The GitHub repository Tanmxy88/Rare-plant-species-Identification contains a labelled image folder "dataset" with 16 categories: Shotomuli plant, agnishikha plant, anantamul plant, apang plant, ayapan plant, bamonhati plant, basok plant, betal plant, chapalish plant, gainura plant, kalochitra plant, kalodhutura plant, kalomegh plant, punarnava plant, ramtulsi plant, sarpaghandha plant. Examples follow, each with its label.

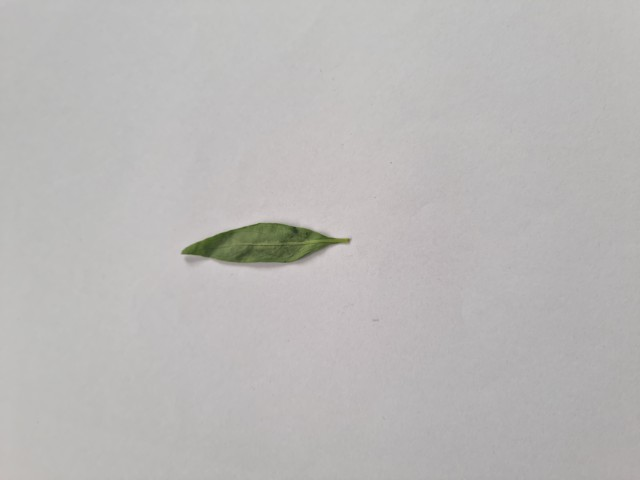
Label: kalomegh plant

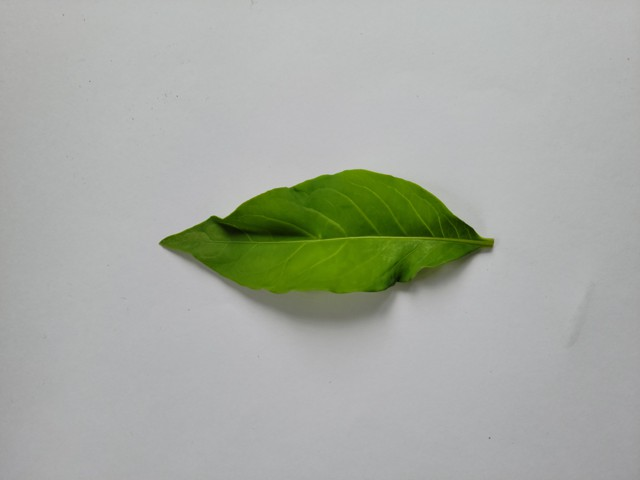
Label: sarpaghandha plant

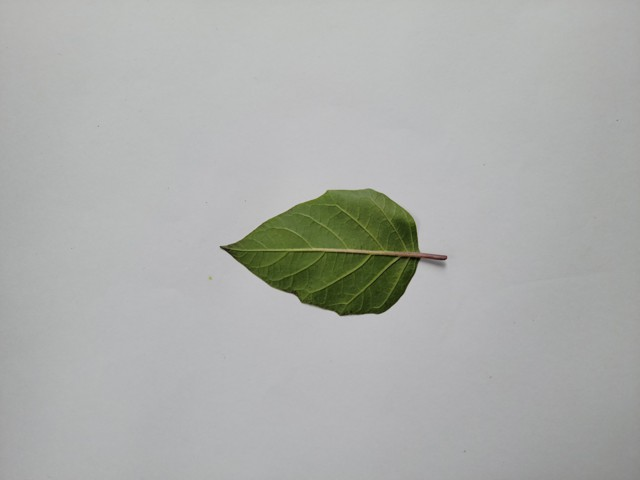
Label: kalodhutura plant

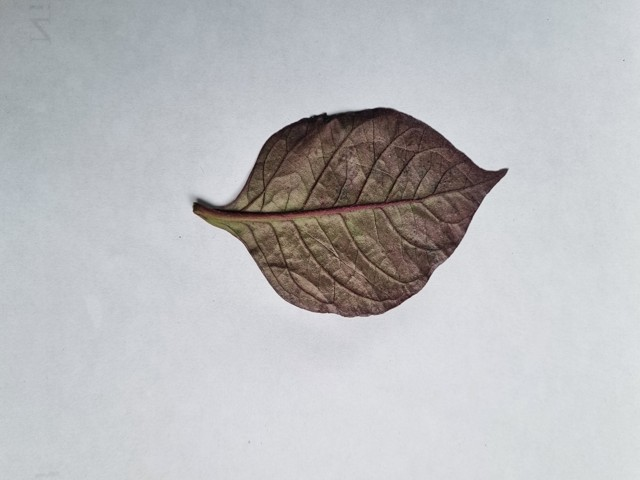
Label: kalochitra plant

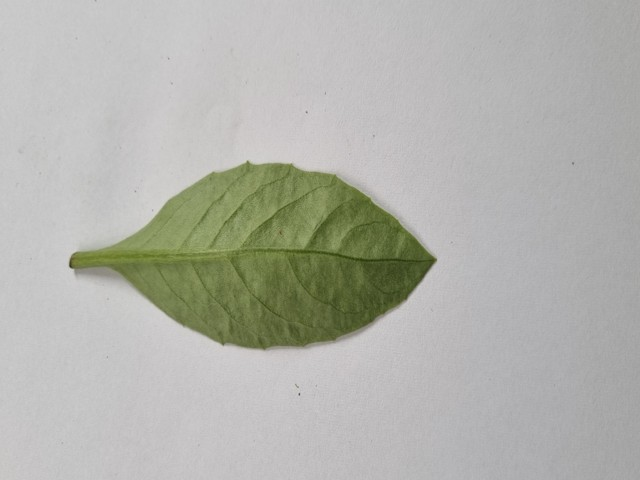
Label: gainura plant

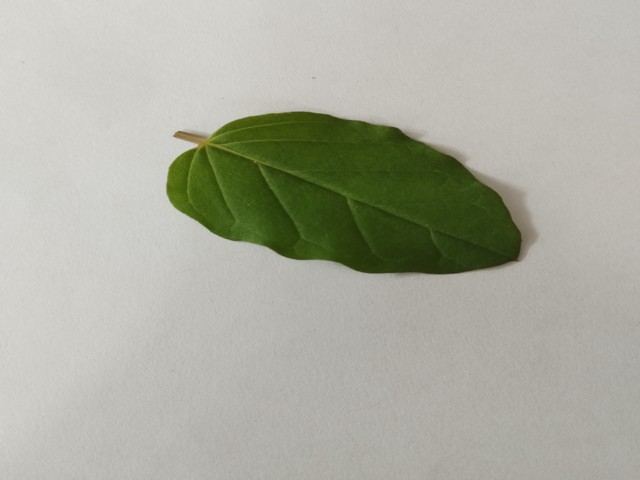
Label: punarnava plant
